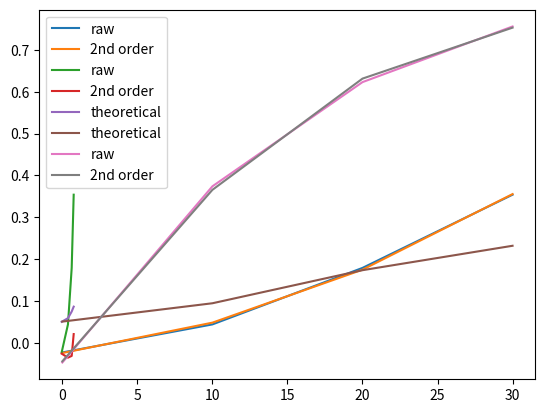

This chart was generated by the following Python code:
import numpy as np
import matplotlib.pyplot as plt
a = [0, 10, 20, 30]
Cd = [-0.023, 0.044, 0.179, 0.354]
Cl = [-0.047, 0.374, 0.623, 0.756]

c, d, e = np.polyfit(a, Cd, 2)
Cdfit = np.poly1d([c, d, e])(a)
CL=np.array(Cl)


plt.plot(a, Cd, label= f'raw')
plt.plot(a, Cdfit, label= f'2nd order ')

# add a legend
plt.legend(loc='best')

print(c, d, e)

plt.show()



c, d, e = np.polyfit(Cl, Cd, 2)
Cdfit = np.poly1d([c, d, e])(Cd)

CL=np.array(Cl)
CD = 0.05 + CL**2 / (np.pi * 5);


plt.plot(Cl, Cd, label= f'raw')
plt.plot(Cl, Cdfit, label= f'2nd order ')
plt.plot(CL, CD, label= f'theoretical')

# add a legend
plt.legend(loc='best')

print(c, d, e)

plt.show()

c, d, e = np.polyfit(a, Cl, 2)
Clfit = np.poly1d([c, d, e])(a)
A=np.array(a)
CD = 0.05 + CL**2 / (np.pi * 1);
plt.plot(A, CD, label= f'theoretical')



plt.plot(a, Cl, label= f'raw')
plt.plot(a, Clfit, label= f'2nd order ')

# add a legend
plt.legend(loc='best')

print(c, d, e)

plt.show()